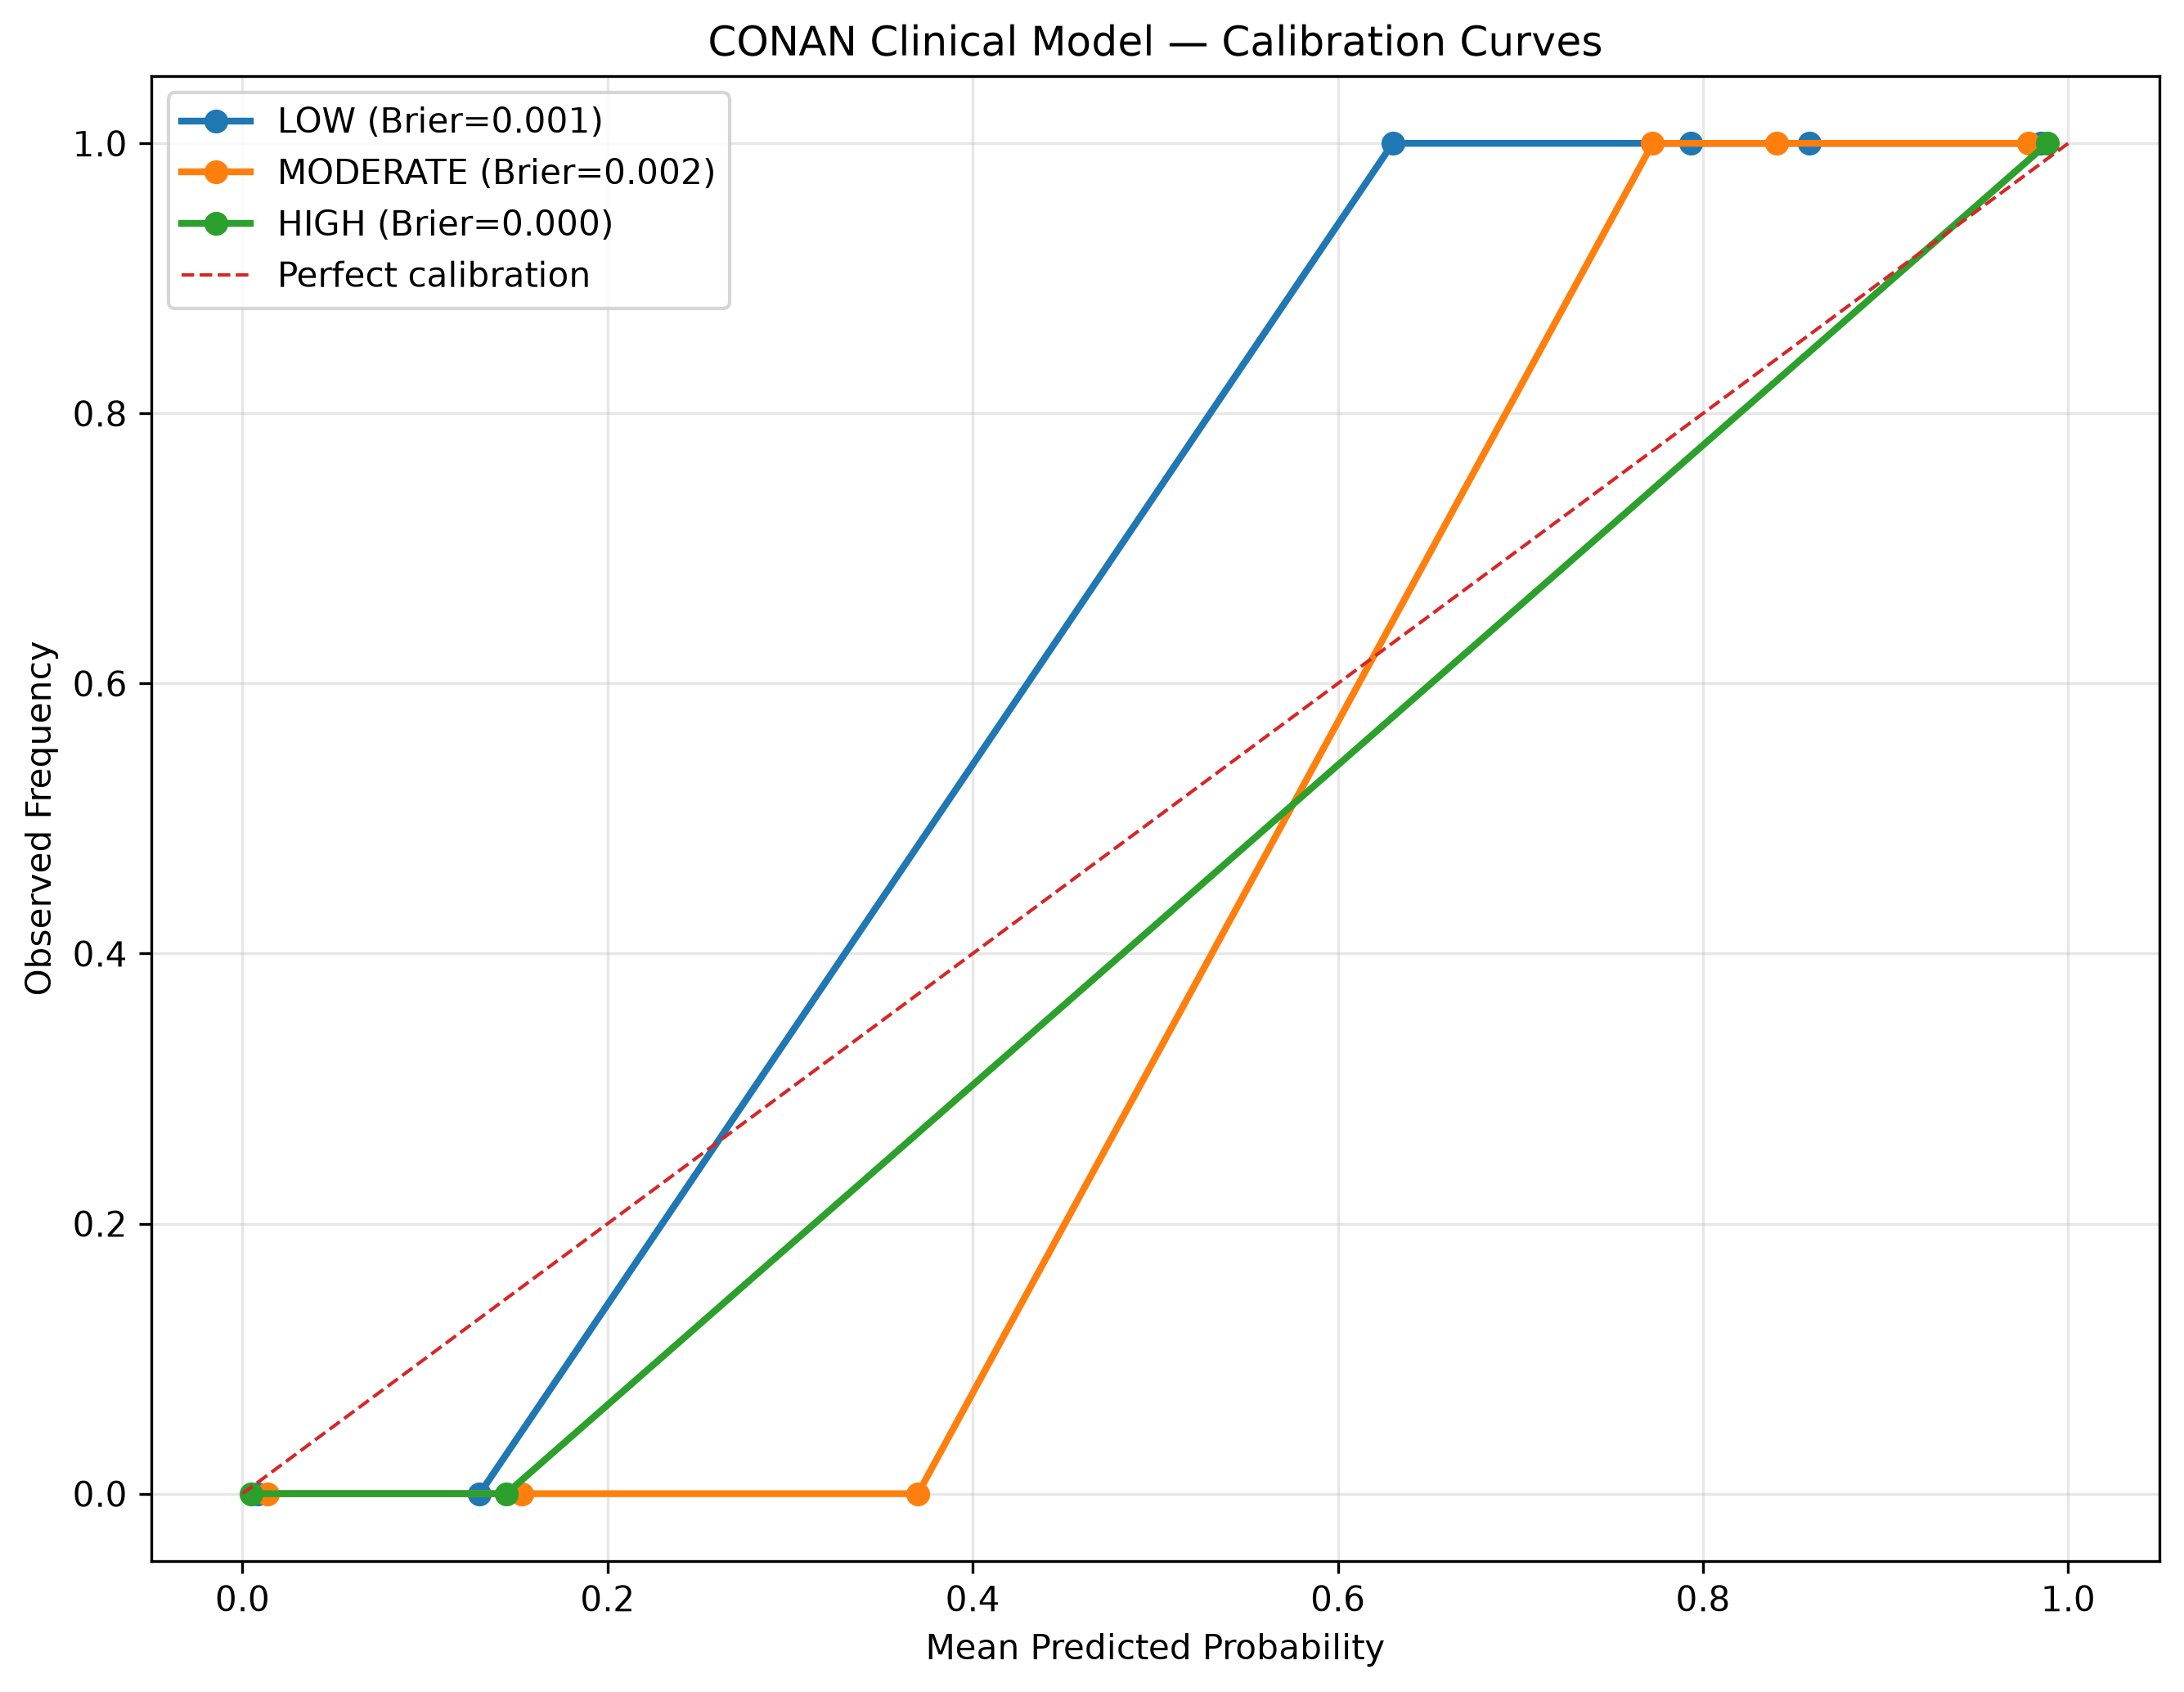

The file beside this chart, header and first rows:
Class, Bin, Mean_Predicted_Probability, Observed_Frequency
LOW, 1, 0.008515, 0.0
LOW, 2, 0.1299, 0.0
LOW, 3, 0.63, 1.0
LOW, 4, 0.7933, 1.0
LOW, 5, 0.8582, 1.0
LOW, 6, 0.9852, 1.0
MODERATE, 1, 0.01348, 0.0
MODERATE, 2, 0.1529, 0.0
MODERATE, 3, 0.37, 0.0
MODERATE, 4, 0.7724, 1.0
MODERATE, 5, 0.8403, 1.0
MODERATE, 6, 0.9783, 1.0
HIGH, 1, 0.004627, 0.0
HIGH, 2, 0.1444, 0.0
HIGH, 3, 0.9887, 1.0
